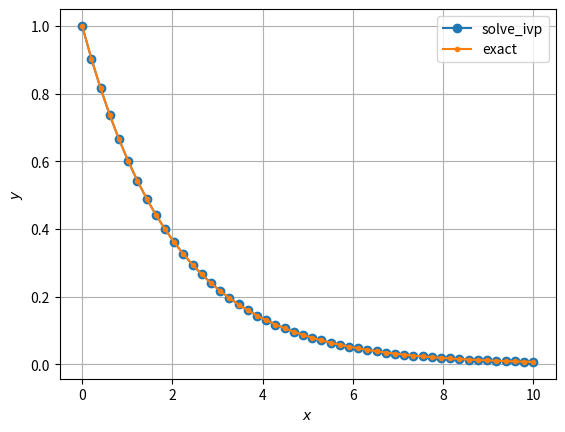

Write the Python code that produced this figure.
a0 = 2.0
a1 = 1.0

y0 = 1.0

c0 = - a1 / a0

def dy_dx(x, y):
  return c0 * y



import numpy as np


def exact(x):
  return y0 * np.exp(c0*x)



import scipy.integrate

x_start = 0
x_end = 10

y0_arg = [y0]

t_plot = np.linspace(x_start, x_end)

sol = scipy.integrate.solve_ivp(
    dy_dx, # slope function 기울기 함수
    (x_start, x_end), # time span 시작시간 끝시간
    y0=y0_arg,  # initial value of y(x) 함수 y(x)의 초기값
    t_eval=t_plot,
    # time steps where we want to know y(x)
    # y(x) 를 알고싶은 x 의 모음
)



sol


t_plot.shape, sol.t.shape, sol.y.shape



import matplotlib.pyplot as plt

plt.plot(sol.t, sol.y[0], 'o-', label='solve_ivp')
plt.plot(sol.t, exact(sol.t), '.-', label='exact')
plt.xlabel('$x$')
plt.ylabel('$y$')
plt.legend(loc=0)
plt.grid(True)



